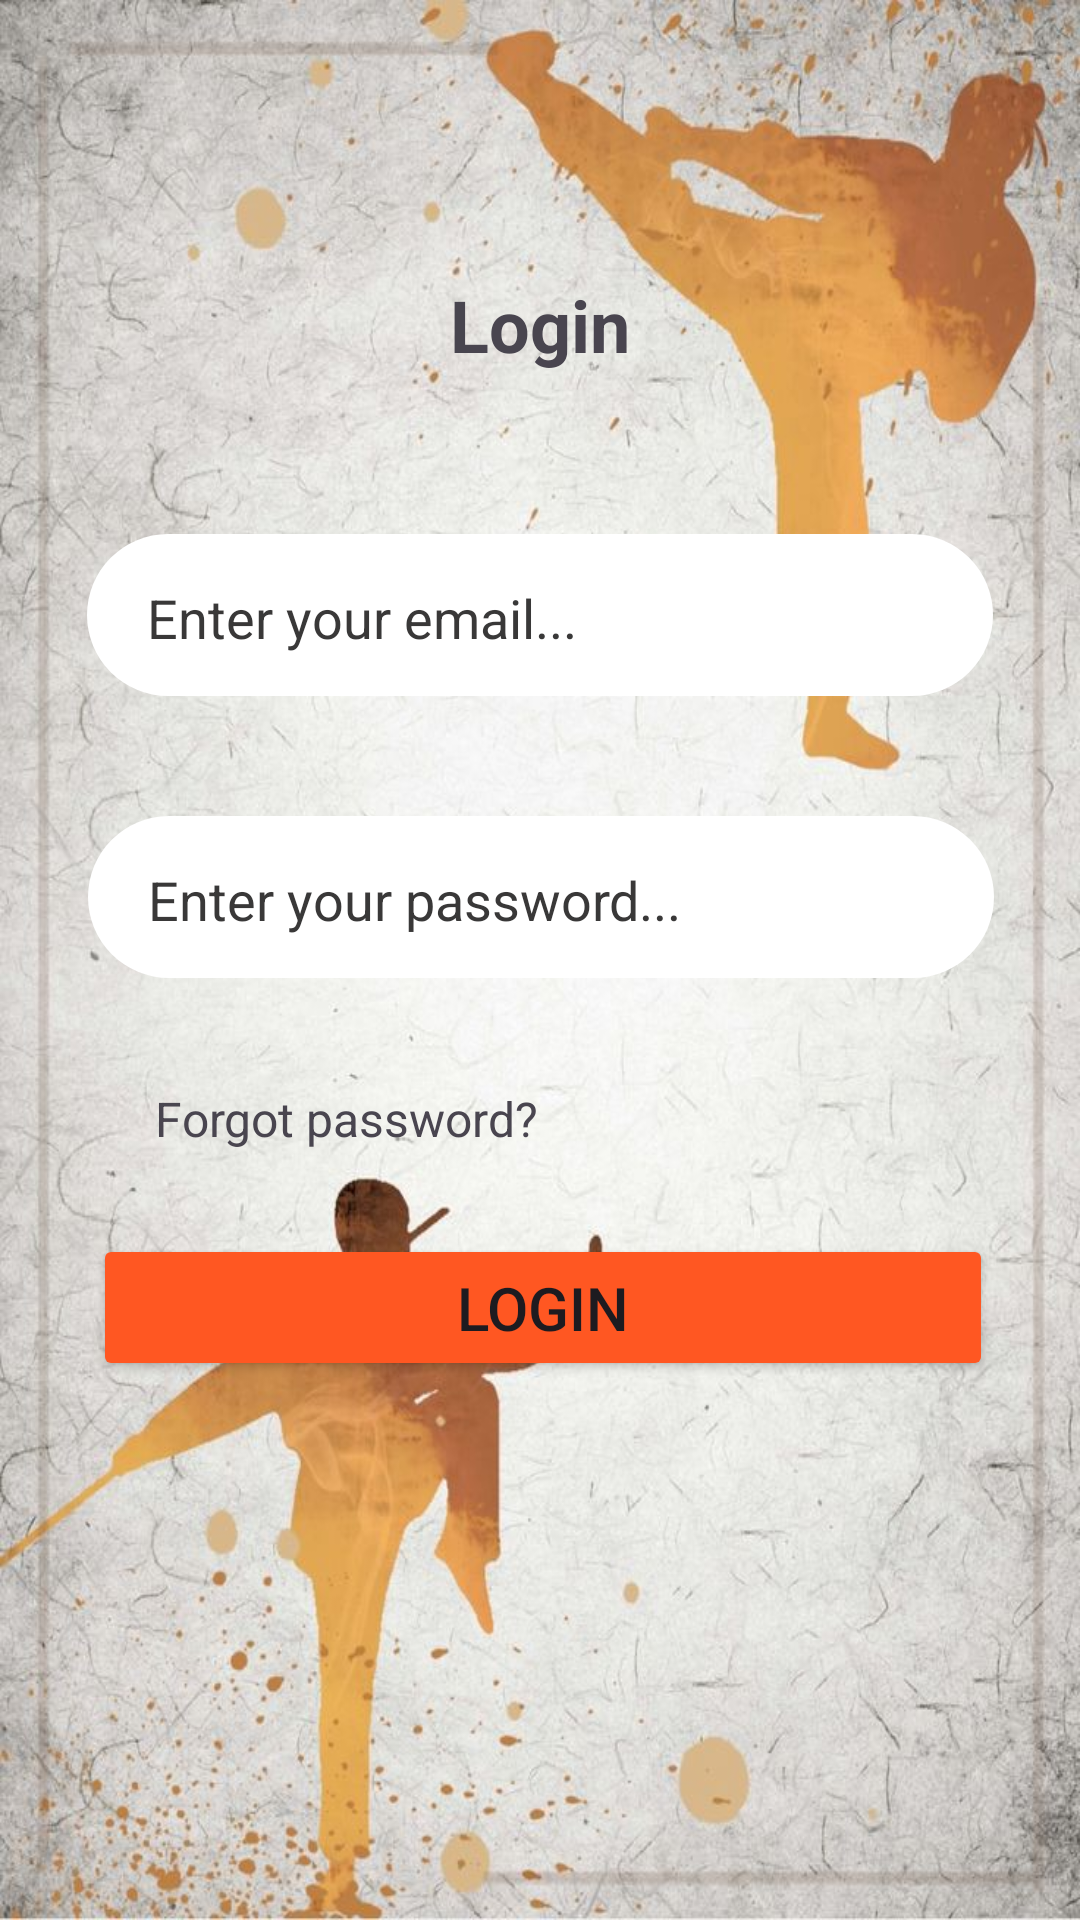

Produce the Android XML layout that renders to this screen, including the resource entries it uses.
<!-- AndroidManifest.xml: application theme Theme.FinalProject -->
<!-- res/layout/activity_login.xml -->
<?xml version="1.0" encoding="utf-8"?>
<androidx.constraintlayout.widget.ConstraintLayout xmlns:android="http://schemas.android.com/apk/res/android"
    xmlns:app="http://schemas.android.com/apk/res-auto"
    xmlns:tools="http://schemas.android.com/tools"
    android:layout_width="match_parent"

    android:background="@drawable/walpaper3"
    android:layout_height="match_parent">

    <ScrollView
        android:layout_width="0dp"
        android:layout_height="0dp"
        android:fillViewport="true"
        app:layout_constraintTop_toTopOf="parent"
        app:layout_constraintBottom_toBottomOf="parent"
        app:layout_constraintStart_toStartOf="parent"
        app:layout_constraintEnd_toEndOf="parent">

        <androidx.constraintlayout.widget.ConstraintLayout
            android:layout_width="match_parent"
            android:layout_height="wrap_content">

            <TextView
                android:id="@+id/textView7"
                android:layout_width="87dp"
                android:layout_height="46dp"
                android:layout_marginTop="92dp"
                android:text="Login"
                android:textAlignment="center"
                android:textSize="24sp"
                android:textStyle="bold"
                app:layout_constraintEnd_toEndOf="parent"
                app:layout_constraintStart_toStartOf="parent"
                app:layout_constraintTop_toTopOf="parent" />

            <EditText
                android:id="@+id/editTextTextEmailAddress2"
                android:layout_width="302dp"
                android:layout_height="54dp"
                android:layout_marginTop="40dp"
                android:background="@drawable/input_background"
                android:ems="10"
                android:hint="Enter your email..."
                android:inputType="textEmailAddress"
                android:textColorHint="#393838"
                app:layout_constraintEnd_toEndOf="parent"
                app:layout_constraintHorizontal_bias="0.502"
                app:layout_constraintStart_toStartOf="parent"
                app:layout_constraintTop_toBottomOf="@+id/textView7" />

            <EditText
                android:id="@+id/editTextTextPassword5"
                android:layout_width="302dp"
                android:layout_height="54dp"
                android:layout_marginTop="40dp"
                android:ems="10"
                android:hint="Enter your password..."
                android:background="@drawable/input_background"
                android:textColorHint="#393838"
                android:inputType="textPassword"
                app:layout_constraintEnd_toEndOf="parent"
                app:layout_constraintHorizontal_bias="0.506"
                app:layout_constraintStart_toStartOf="parent"
                app:layout_constraintTop_toBottomOf="@+id/editTextTextEmailAddress2" />

            <Button
                android:id="@+id/button4"
                android:layout_width="300dp"
                android:layout_height="49dp"
                android:backgroundTint="#FFFF5722"
                android:text="Login"
                android:textSize="20sp"
                app:layout_constraintBottom_toBottomOf="parent"
                app:layout_constraintEnd_toEndOf="parent"
                app:layout_constraintHorizontal_bias="0.515"
                app:layout_constraintStart_toStartOf="parent"
                app:layout_constraintTop_toBottomOf="@+id/textView8"
                app:layout_constraintVertical_bias="0.134" />

            <TextView
                android:id="@+id/textView8"
                android:layout_width="wrap_content"
                android:layout_height="wrap_content"
                android:layout_marginTop="36dp"
                android:text="Forgot password?"
                android:textSize="16sp"
                app:layout_constraintEnd_toEndOf="parent"
                app:layout_constraintHorizontal_bias="0.222"
                app:layout_constraintStart_toStartOf="parent"
                app:layout_constraintTop_toBottomOf="@+id/editTextTextPassword5" />

        </androidx.constraintlayout.widget.ConstraintLayout>
    </ScrollView>
</androidx.constraintlayout.widget.ConstraintLayout>
<!-- resources referenced by this layout -->
<resources>
  <!-- drawable input_background (drawable) -->
  <?xml version="1.0" encoding="utf-8"?>
  <layer-list xmlns:android="http://schemas.android.com/apk/res/android">
      
      <item>
          <shape android:shape="rectangle">
              <solid android:color="#FFFFFF"/> 
              <size android:height="1dp"/> 
              <corners android:radius="30dp"/> 
              <padding android:left="20dp" android:top="0dp" android:right="10dp" android:bottom="-2dp"/> 
          </shape>
      </item>
      
      <item android:bottom="0.5dp">
          <shape android:shape="rectangle">
              <size android:height="2dp"/>
  
          </shape>
      </item>
  </layer-list>
  <!-- drawable walpaper3: jpeg bitmap (drawable, 124671 bytes) -->
  <style name="Theme.FinalProject" parent="Base.Theme.FinalProject" />
  <style name="Base.Theme.FinalProject" parent="Theme.Material3.Light.NoActionBar">
          
          
      </style>
</resources>
